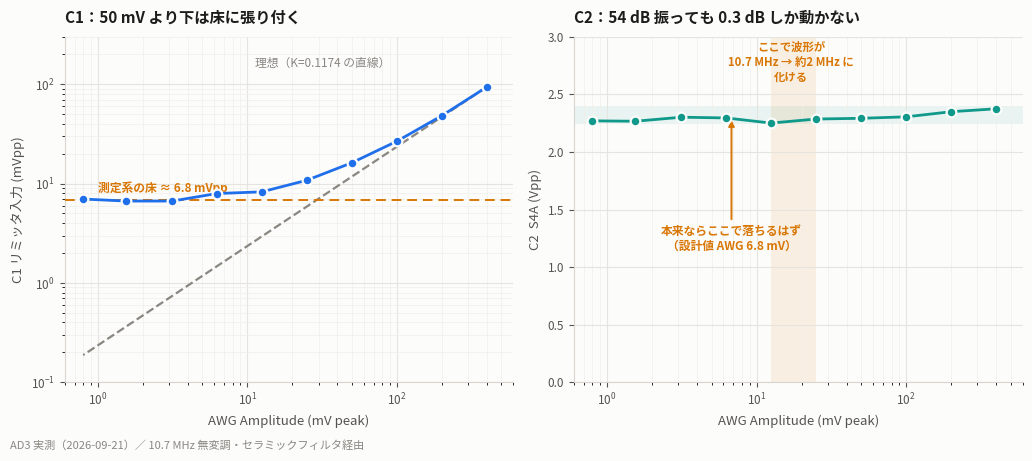

Write the Python code that produced this figure.
import matplotlib; matplotlib.use('Agg')
import matplotlib.pyplot as plt, matplotlib.font_manager as fm
import numpy as np
for f in ['Noto Sans CJK JP','IPAGothic','DejaVu Sans']:
    if any(f in x.name for x in fm.fontManager.ttflist):
        plt.rcParams['font.family']=f; break

awg = np.array([400,200,100,50,25,12.5,6.25,3.15,1.55,0.8])      # mV peak
c1  = np.array([93.941,48.240,26.659,16.186,10.791,8.2516,7.9342,6.6648,6.6648,6.9821])
c2  = np.array([2.3748,2.3494,2.3049,2.2922,2.2858,2.2508,2.2953,2.3017,2.2667,2.2699])
K   = 93.941/800.0
ideal = 2*awg*K

BLU,ORG,TEA='#1f6feb','#d97706','#10998a'
INK,SUB,MUT='#1c1c1a','#55534e','#8a8781'; SURF='#fcfcfb'
FLOOR = 6.8

fig,(ax1,ax2)=plt.subplots(1,2,figsize=(10.4,4.6),dpi=175)
fig.patch.set_facecolor(SURF)

# ---- 左：C1
ax1.set_facecolor(SURF)
ax1.plot(awg, ideal,'--',color=MUT,lw=1.6,zorder=2)
ax1.plot(awg, c1,'-o',color=BLU,lw=2,ms=7,mec=SURF,mew=1.6,zorder=4)
ax1.axhline(FLOOR,color=ORG,lw=1.4,ls=(0,(5,3)),zorder=3)
ax1.text(1.0, FLOOR*1.22, f'測定系の床 ≈ {FLOOR:.1f} mVpp', color=ORG,
         fontsize=8.5, fontweight='bold')
ax1.text(90, 150,'理想（K=0.1174 の直線）', color=MUT, fontsize=8.5, ha='right')
ax1.set_xscale('log'); ax1.set_yscale('log')
ax1.set_xlim(0.6,600); ax1.set_ylim(0.1,300)
ax1.set_xlabel('AWG Amplitude (mV peak)',fontsize=9.5,color=SUB)
ax1.set_ylabel('C1 リミッタ入力 (mVpp)',fontsize=9.5,color=SUB)
ax1.set_title('C1：50 mV より下は床に張り付く',fontsize=11,color=INK,
              fontweight='bold',loc='left',pad=10)

# ---- 右：C2
ax2.set_facecolor(SURF)
ax2.plot(awg, c2,'-o',color=TEA,lw=2,ms=7,mec=SURF,mew=1.6,zorder=4)
ax2.axhspan(2.24,2.40,color=TEA,alpha=0.08,lw=0)
ax2.set_xscale('log'); ax2.set_xlim(0.6,600); ax2.set_ylim(0,3.0)
ax2.set_xlabel('AWG Amplitude (mV peak)',fontsize=9.5,color=SUB)
ax2.set_ylabel('C2  S4A (Vpp)',fontsize=9.5,color=SUB)
ax2.set_title('C2：54 dB 振っても 0.3 dB しか動かない',fontsize=11,color=INK,
              fontweight='bold',loc='left',pad=10)
ax2.annotate('本来ならここで落ちるはず\n（設計値 AWG 6.8 mV）',
             xy=(6.8,2.30), xytext=(6.8,1.15), ha='center', fontsize=8.5, color=ORG,
             fontweight='bold',
             arrowprops=dict(arrowstyle='-|>',color=ORG,lw=1.4))
ax2.axvspan(12.5,25,color=ORG,alpha=0.10,lw=0)
ax2.text(17,2.62,'ここで波形が\n10.7 MHz → 約2 MHz に\n化ける',ha='center',
         fontsize=8.2,color=ORG,fontweight='bold')

for ax in (ax1,ax2):
    ax.grid(True,which='major',color='#e6e4df',lw=0.8)
    ax.grid(True,which='minor',color='#f1efea',lw=0.5)
    ax.tick_params(colors=SUB,labelsize=8.5)
    for sp in ('top','right'): ax.spines[sp].set_visible(False)
    for sp in ('left','bottom'): ax.spines[sp].set_color('#d8d5cf')

fig.text(0.012,0.015,'AD3 実測（2026-09-21）／ 10.7 MHz 無変調・セラミックフィルタ経由',
         fontsize=8,color=MUT)
fig.tight_layout(rect=[0,0.035,1,1]); fig.savefig('sweep.png',facecolor=SURF)
print('wrote sweep.png')
